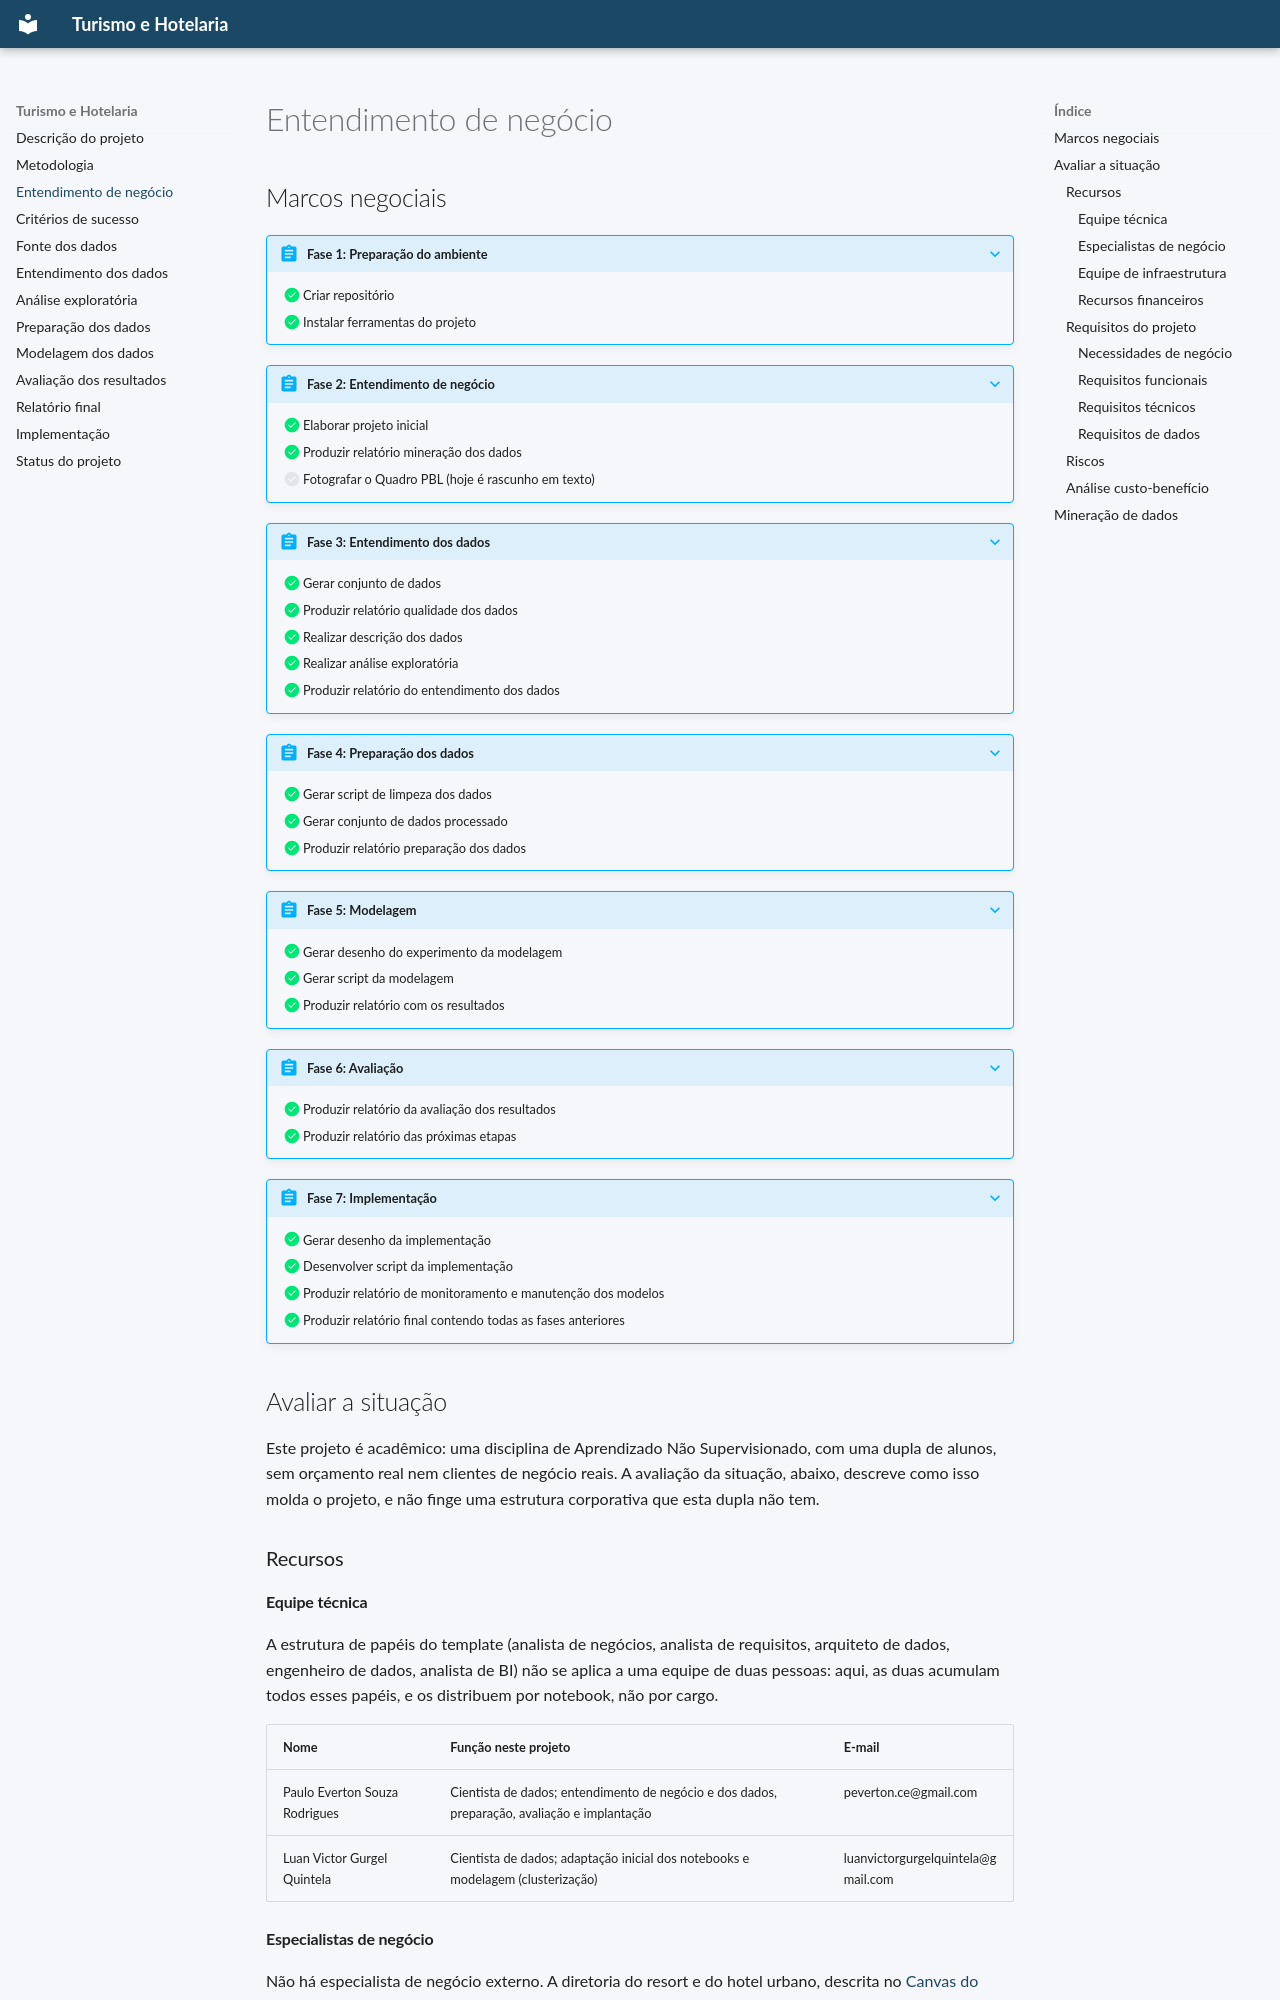

repository: PauloEverton05/Turismo-e-hotelaria · page: entendimento-negocio/index.html · generator: mkdocs

# Entendimento de negócio

## Marcos negociais

???+ abstract "Fase 1: Preparação do ambiente"
    - [x] Criar repositório
    - [x] Instalar ferramentas do projeto

???+ abstract "Fase 2: Entendimento de negócio"
    - [x] Elaborar projeto inicial
    - [x] Produzir relatório mineração dos dados
    - [ ] Fotografar o Quadro PBL (hoje é rascunho em texto)

???+ abstract "Fase 3: Entendimento dos dados"
    - [x] Gerar conjunto de dados
    - [x] Produzir relatório qualidade dos dados
    - [x] Realizar descrição dos dados
    - [x] Realizar análise exploratória
    - [x] Produzir relatório do entendimento dos dados

???+ abstract "Fase 4: Preparação dos dados"
    - [x] Gerar script de limpeza dos dados
    - [x] Gerar conjunto de dados processado
    - [x] Produzir relatório preparação dos dados

???+ abstract "Fase 5: Modelagem"
    - [x] Gerar desenho do experimento da modelagem
    - [x] Gerar script da modelagem
    - [x] Produzir relatório com os resultados

???+ abstract "Fase 6: Avaliação"
    - [x] Produzir relatório da avaliação dos resultados
    - [x] Produzir relatório das próximas etapas

???+ abstract "Fase 7: Implementação"
    - [x] Gerar desenho da implementação
    - [x] Desenvolver script da implementação
    - [x] Produzir relatório de monitoramento e manutenção dos modelos
    - [x] Produzir relatório final contendo todas as fases anteriores

## Avaliar a situação

Este projeto é acadêmico: uma disciplina de Aprendizado Não Supervisionado, com uma
dupla de alunos, sem orçamento real nem clientes de negócio reais. A avaliação da
situação, abaixo, descreve como isso molda o projeto, e não finge uma estrutura
corporativa que esta dupla não tem.

### Recursos

#### Equipe técnica

A estrutura de papéis do template (analista de negócios, analista de requisitos,
arquiteto de dados, engenheiro de dados, analista de BI) não se aplica a uma equipe
de duas pessoas: aqui, as duas acumulam todos esses papéis, e os distribuem por
notebook, não por cargo.

| Nome | Função neste projeto | E-mail |
|:---|:---|:---|
| Paulo Everton Souza Rodrigues | Cientista de dados; entendimento de negócio e dos dados, preparação, avaliação e implantação | peverton.ce@gmail.com |
| Luan Victor Gurgel Quintela | Cientista de dados; adaptação inicial dos notebooks e modelagem (clusterização) | luanvictorgurgelquintela@gmail.com |

#### Especialistas de negócio

Não há especialista de negócio externo. A diretoria do resort e do hotel urbano,
descrita no [Canvas do Problema](pbl/canvas-do-problema.md) como solicitante do
projeto, é simulada pela própria dupla: as decisões de negócio (overbooking, canal,
antecedência) são hipóteses de domínio, não validadas com um gestor real de
hotelaria.

#### Equipe de infraestrutura

Não aplicável a este projeto acadêmico. Não há infraestrutura dedicada: os
notebooks rodam no ambiente local de cada integrante, com dependências travadas em
`uv.lock`, e os artefatos pesados (bases processadas, modelo treinado) não são
versionados, de propósito, para manter o repositório leve.

#### Recursos financeiros

Não há recursos financeiros reais neste projeto. A única referência a orçamento é
uma regra de negócio simulada, do Canvas do Problema (campo 10): a empresa
fictícia só financia uma ação diferenciada por grupo, até cinco, o que fixa o
limite máximo de segmentos da modelagem.

### Requisitos do projeto
